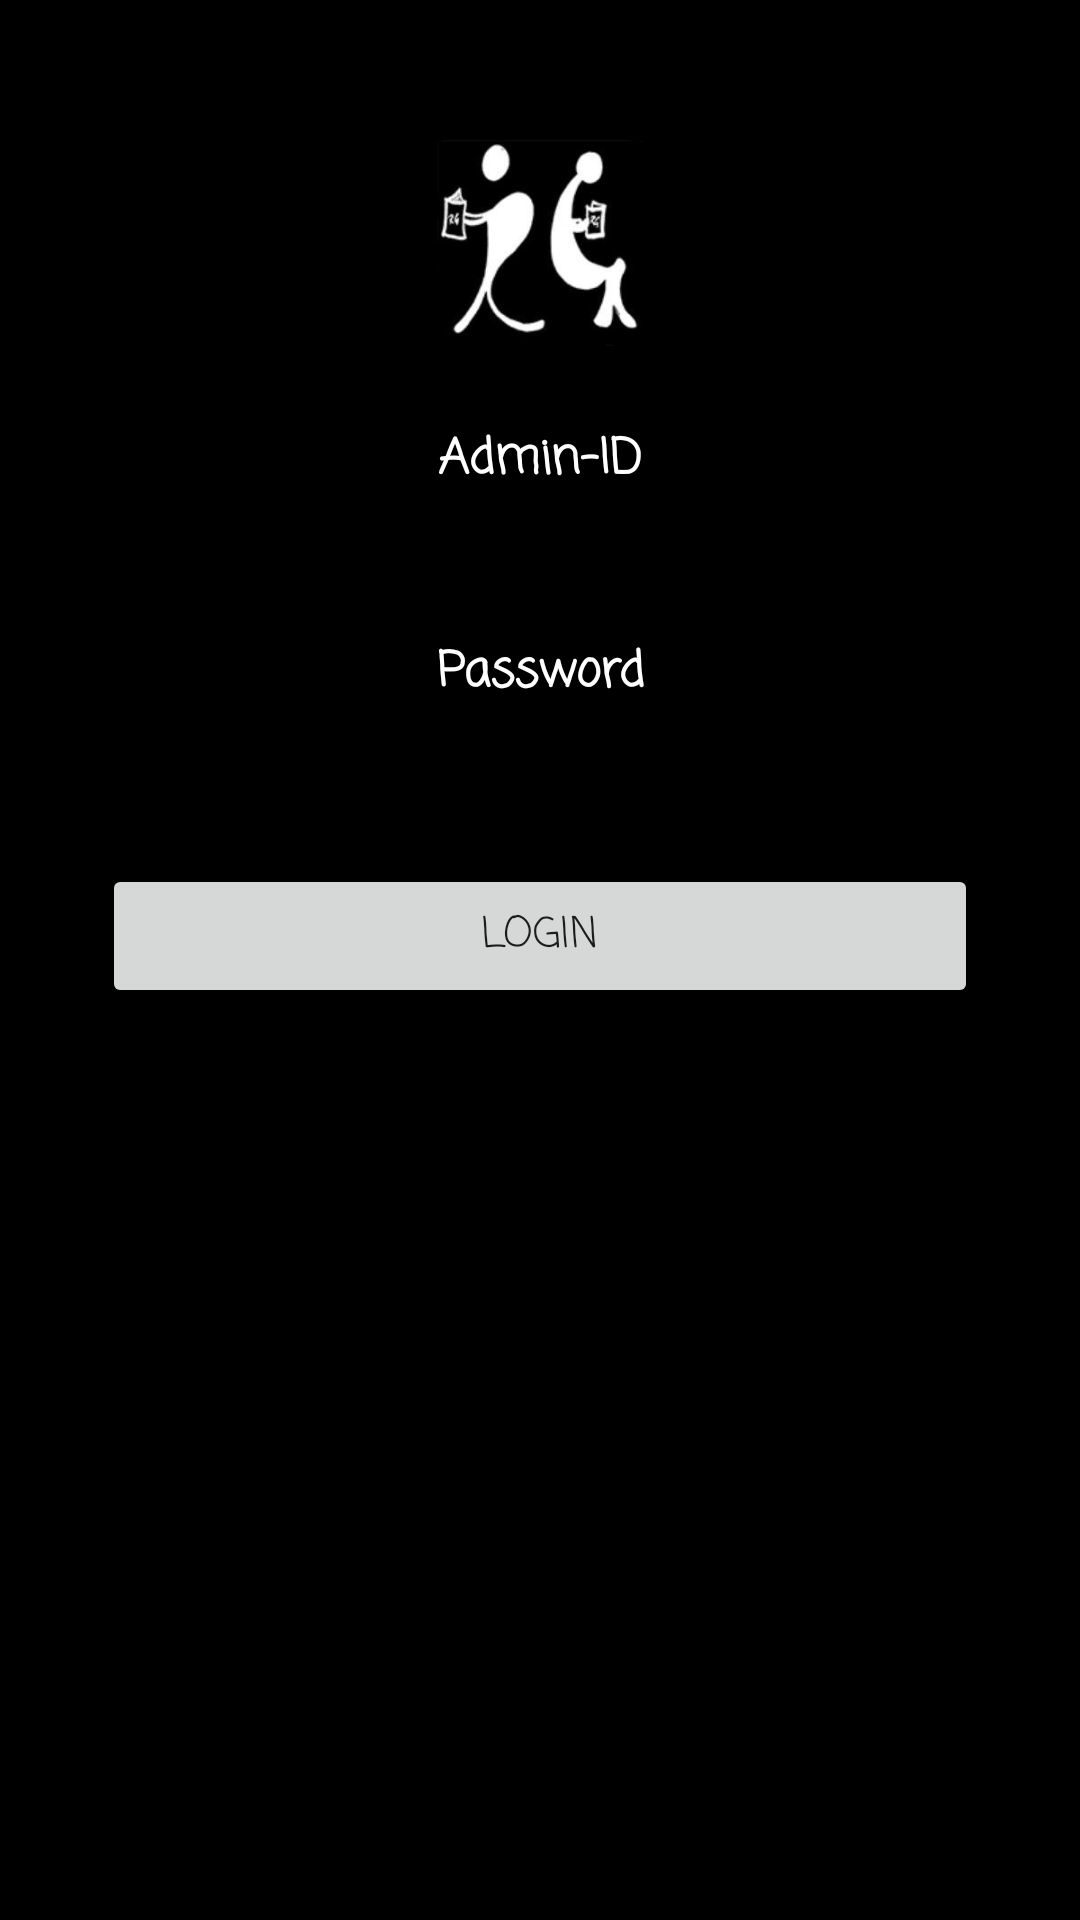

Reconstruct the res/layout file that produces this screen, plus the resources it refers to.
<!-- AndroidManifest.xml: application theme AppTheme -->
<!-- res/layout/activity_admin_login.xml -->
<?xml version="1.0" encoding="utf-8"?>
<LinearLayout xmlns:android="http://schemas.android.com/apk/res/android"
    android:layout_width="match_parent"
    android:layout_height="match_parent"
    android:background="#000000"
    android:orientation="vertical"
    android:paddingLeft="34dp"
    android:paddingRight="34dp"
    android:paddingTop="45dp">

    <ImageView
        android:layout_width="wrap_content"
        android:layout_height="72dp"
        android:layout_gravity="center_horizontal"
        android:layout_marginBottom="24dp"
        android:src="@drawable/rg_icon" />

    <TextView
        android:id="@+id/textview_adminId"
        android:layout_width="fill_parent"
        android:layout_height="wrap_content"
        android:layout_marginBottom="5dp"
        android:fontFamily="casual"
        android:gravity="center"
        android:text="Admin-ID"
        android:textColor="#ffffff"
        android:textSize="16dp"
        android:textStyle="bold" />

    <EditText
        android:id="@+id/input_admin_Id"
        android:layout_width="match_parent"
        android:layout_height="wrap_content"
        android:layout_marginLeft="15dp"
        android:layout_marginRight="15dp"
        android:hint="Email"
        android:inputType="textEmailAddress"
        android:textColor="#ffffff" />

    <TextView
        android:id="@+id/textview_password"
        android:layout_width="fill_parent"
        android:layout_height="wrap_content"
        android:layout_marginBottom="5dp"
        android:fontFamily="casual"
        android:gravity="center"
        android:text="Password"
        android:textColor="#ffffff"
        android:textSize="16dp"
        android:textStyle="bold" />

    <EditText
        android:id="@+id/input_admin_password"
        android:layout_width="match_parent"
        android:layout_height="wrap_content"
        android:layout_marginLeft="15dp"
        android:layout_marginRight="15dp"
        android:hint="Password"
        android:inputType="textPassword"
        android:textColor="#ffffff" />

    <Button
        android:id="@+id/btn_admin_login"
        android:layout_width="fill_parent"
        android:layout_height="wrap_content"
        android:layout_marginTop="5dp"
        android:fontFamily="casual"
        android:padding="12dp"
        android:text="Login" />
</LinearLayout>
<!-- resources referenced by this layout -->
<resources>
  <!-- drawable rg_icon: jpg bitmap (drawable, 11474 bytes) -->
  <style name="AppTheme" parent="Theme.AppCompat.Light.DarkActionBar">
          
          <item name="colorPrimary">#000000</item>
          <item name="colorPrimaryDark">#4c4c4c</item>
          <item name="colorAccent">#ffffff</item>
          <item name="windowNoTitle">true</item>
          <item name="windowActionBar">false</item>
      </style>
</resources>
